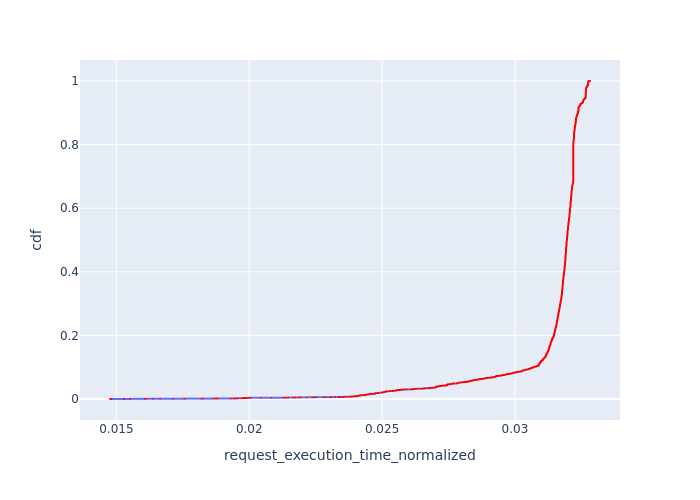

Values plotted in this chart, from the file beside it:
, Request Id, request_execution_time_normalized, cdf
0, 1, 0.01476, 7.51371252535878e-05
1, 5, 0.01482, 0.0001503
2, 9, 0.01529, 0.0002254
3, 11, 0.01529, 0.0003005
4, 12, 0.01552, 0.0003757
5, 13, 0.01552, 0.0004508
7, 22, 0.01608, 0.000526
6, 21, 0.01611, 0.0006011
8, 23, 0.01612, 0.0006762
9, 24, 0.01637, 0.0007514
10, 27, 0.01664, 0.0008265
11, 33, 0.01714, 0.0009016
12, 40, 0.01755, 0.0009768
13, 42, 0.01759, 0.001052
15, 52, 0.0182, 0.001127
14, 51, 0.01827, 0.001202
16, 58, 0.01863, 0.001277
50, 4, 0.01864, 0.001352
17, 64, 0.01872, 0.001428
52, 6, 0.01874, 0.001503
55, 8, 0.01878, 0.001578
18, 71, 0.01881, 0.001653
19, 75, 0.01931, 0.001728
20, 77, 0.01941, 0.001803
21, 78, 0.01941, 0.001878
60, 28, 0.01948, 0.001954
22, 80, 0.01951, 0.002029
23, 82, 0.01951, 0.002104
24, 85, 0.01954, 0.002179
25, 86, 0.01957, 0.002254
26, 88, 0.01957, 0.002329
27, 99, 0.01971, 0.002404
28, 100, 0.01971, 0.00248
29, 101, 0.01973, 0.002555
30, 102, 0.01973, 0.00263
63, 35, 0.01975, 0.002705
31, 104, 0.01975, 0.00278
32, 106, 0.01975, 0.002855
39, 117, 0.01979, 0.00293
33, 107, 0.01983, 0.003005
34, 109, 0.01983, 0.003081
67, 37, 0.01985, 0.003156
40, 119, 0.01988, 0.003231
41, 120, 0.01988, 0.003306
42, 122, 0.01989, 0.003381
43, 123, 0.01989, 0.003456
35, 111, 0.01992, 0.003531
36, 112, 0.01992, 0.003607
68, 38, 0.01993, 0.003682
37, 113, 0.02001, 0.003757
38, 114, 0.02001, 0.003832
44, 126, 0.02006, 0.003907
45, 130, 0.02043, 0.003982
46, 132, 0.02043, 0.004057
47, 141, 0.02084, 0.004133
48, 148, 0.02129, 0.004208
49, 153, 0.02136, 0.004283
51, 157, 0.02143, 0.004358
78, 61, 0.02143, 0.004433
80, 63, 0.02147, 0.004508
... 13,249 more rows
